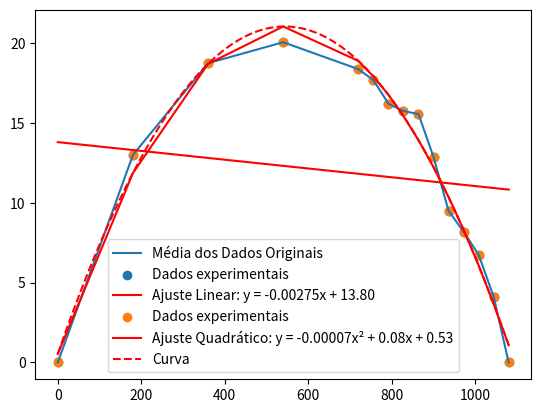

Here is the Python script that generated this plot:
import numpy as np
import matplotlib.pyplot as plt

x = np.array([1080, 1044, 1008, 972, 936, 900, 864, 828, 792, 756, 720, 540, 360, 180, 0])
y1 = np.array([0.0, 2.25, 5.25, 7.5, 8.75, 12.0, 13.75, 14.75, 15.5, 17.0, 17.5, 19.5, 18.5, 13.0, 0.0])
y2 = np.array([0.0, 3.25, 6.5, 7.75, 9.25, 12.25, 16.0, 15.25, 16.0, 17.0, 18.5, 20.0, 18.5, 13.0, 0.0])
y3 = np.array([0.0, 4.5, 6.5, 8.25, 9.5, 12.5, 16.0, 15.5, 16.6, 17.5, 18.5, 20.25, 19.0, 13.0, 0.0])
y4 = np.array([0.0, 6.5, 8.75, 9.25, 10.5, 14.75, 16.5, 17.5, 16.75, 19.25, 19.0, 20.5, 19.0, 13.0, 0.0])

y_avg = np.mean([y1, y2, y3, y4], axis = 0)

plt.plot(x,y_avg,label='Média dos Dados Originais')
plt.legend()
plt.show()

#Ajusto Linear
coef_linear = np.polyfit(x,y_avg,1)
m = coef_linear[0]
b = coef_linear[1]
plt.scatter(x, y_avg, label="Dados experimentais")
plt.plot(x, m*x+b, label=f"Ajuste Linear: y = {m:.5f}x + {b:.2f}",color='red')
plt.legend()
plt.show()

#Ajusto Quadrático
coef_quadratic = np.polyfit(x, y_avg, 2)  # Ajuste de 2º grau (parábola)
y_quadratic = np.polyval(coef_quadratic, x)

plt.scatter(x, y_avg, label="Dados experimentais")
plt.plot(x, y_quadratic, label=f"Ajuste Quadrático: y = {coef_quadratic[0]:.5f}x² + {coef_quadratic[1]:.2f}x + {coef_quadratic[2]:.2f}",color='red')
coeffs = np.polyfit(x, y_avg, 2)
poly1 = np.poly1d(coeffs)
x_fit = np.linspace(min(x), max(x), 500)
plt.plot(x_fit, poly1(x_fit), label='Curva', linestyle='--', color = 'red')
plt.legend()
plt.show()





print("Coeficientes do ajuste linear:", coef_linear)
print("Coeficientes do ajuste quadrático:", coef_quadratic)